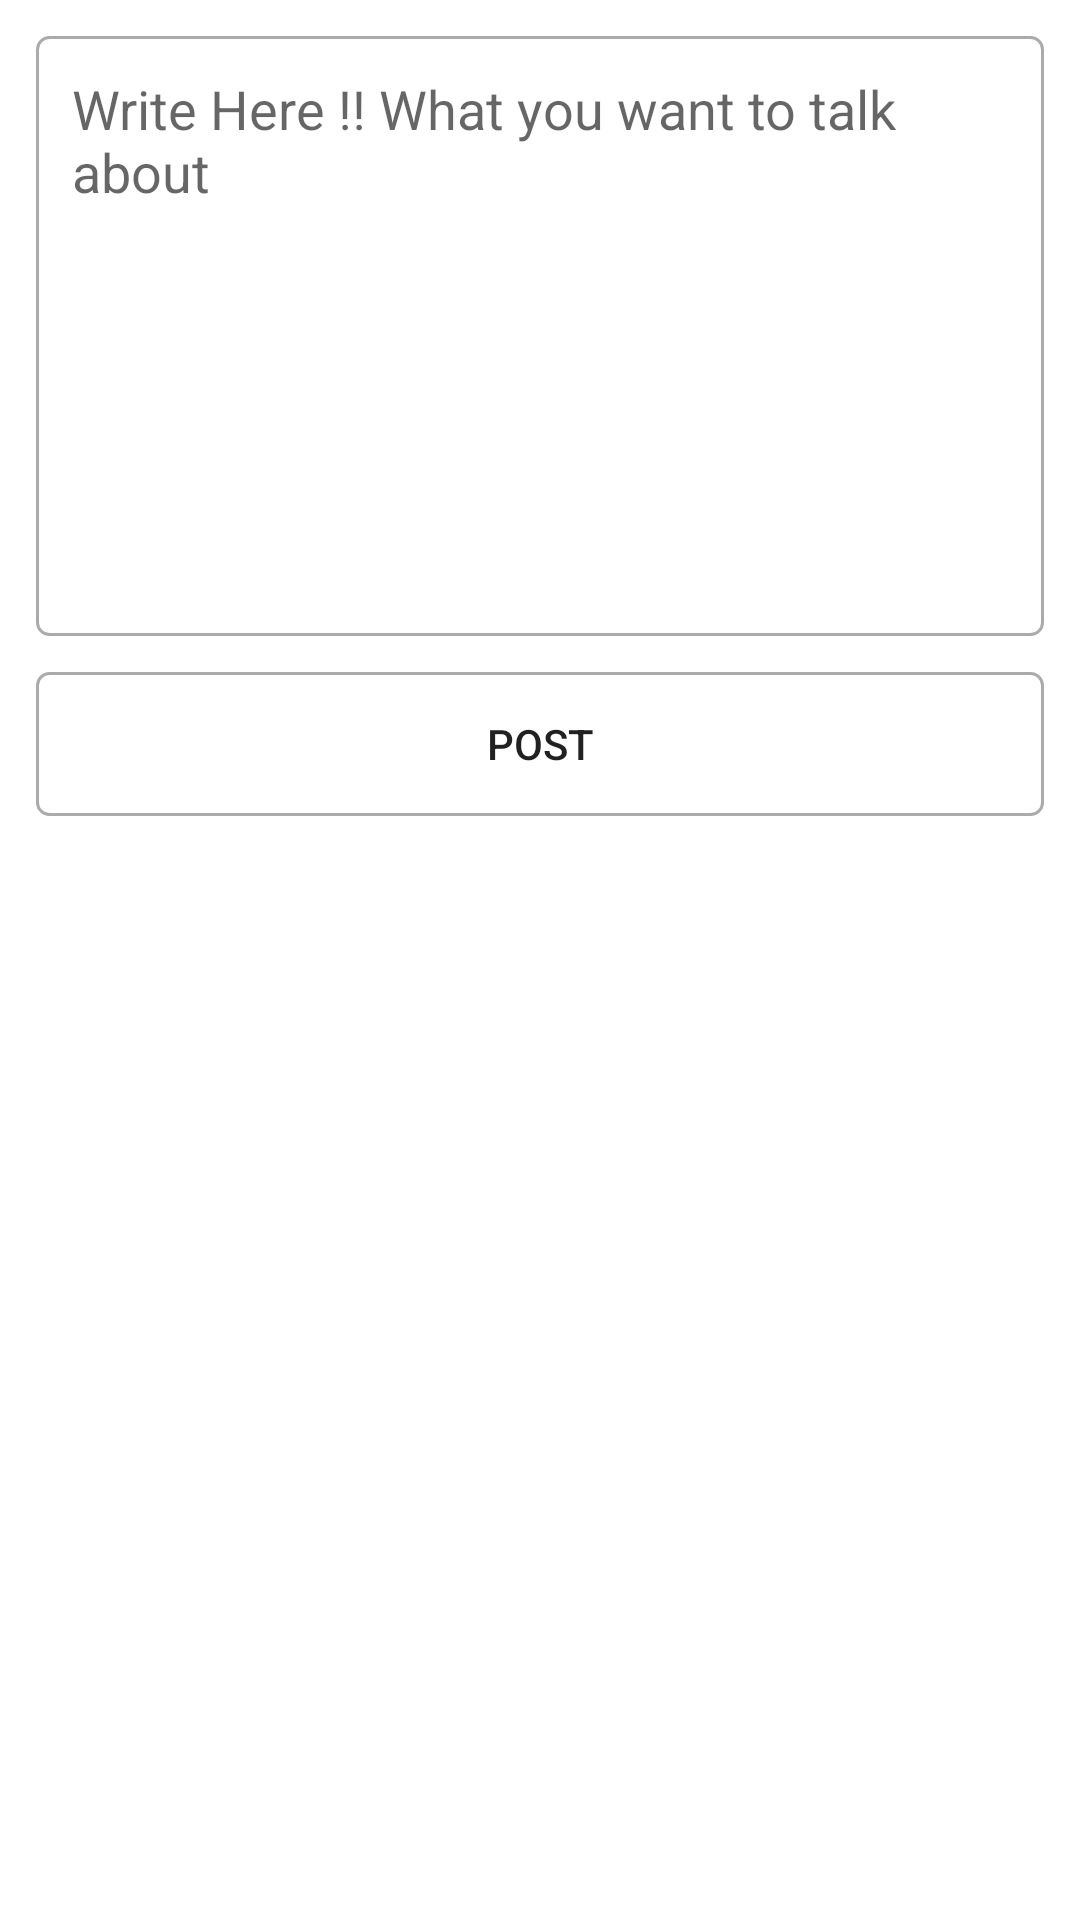

The Android layout XML behind this screen, and the referenced resources:
<!-- AndroidManifest.xml: application theme Theme.Socialley -->
<!-- res/layout/activity_create_post.xml -->
<?xml version="1.0" encoding="utf-8"?>
<androidx.constraintlayout.widget.ConstraintLayout xmlns:android="http://schemas.android.com/apk/res/android"
    xmlns:app="http://schemas.android.com/apk/res-auto"
    xmlns:tools="http://schemas.android.com/tools"
    android:layout_width="match_parent"
    android:layout_height="match_parent"
    tools:context=".CreatePostActivity">

    <EditText
        android:id="@+id/postInput"
        android:layout_width="0dp"
        android:layout_height="200dp"
        app:layout_constraintRight_toRightOf="parent"
        app:layout_constraintLeft_toLeftOf="parent"
        app:layout_constraintTop_toTopOf="parent"
        android:hint="Write Here !! What you want to talk about"
        android:gravity="top"
        android:layout_margin="12dp"
        android:padding="12dp"
        android:background="@drawable/edittext_round_shape"
        />
    <Button
        android:id="@+id/postButton"
        android:layout_width="0dp"
        android:layout_height="wrap_content"
        app:layout_constraintTop_toBottomOf="@id/postInput"
        app:layout_constraintRight_toRightOf="parent"
        app:layout_constraintLeft_toLeftOf="parent"
        android:layout_margin="12dp"
        android:text="POST"
        android:background="@drawable/edittext_round_shape"
        />

</androidx.constraintlayout.widget.ConstraintLayout>
<!-- resources referenced by this layout -->
<resources>
  <!-- drawable edittext_round_shape (drawable) -->
  <?xml version="1.0" encoding="utf-8"?>
  <shape xmlns:android="http://schemas.android.com/apk/res/android"
      android:shape="rectangle"
      android:padding="10dp">
  
      <stroke android:width="1dp"
          android:color="#ababab" />
      <corners android:radius="4dp" />
  
  
  </shape>
  <style name="Theme.Socialley" parent="Theme.MaterialComponents.DayNight.DarkActionBar">
          
          <item name="colorPrimary">@color/purple_500</item>
          <item name="colorPrimaryVariant">@color/purple_700</item>
          <item name="colorOnPrimary">@color/white</item>
          
          <item name="colorSecondary">@color/teal_200</item>
          <item name="colorSecondaryVariant">@color/teal_700</item>
          <item name="colorOnSecondary">@color/black</item>
          
          <item name="android:statusBarColor" tools:targetApi="l">?attr/colorPrimaryVariant</item>
          
      </style>
  <!-- not gathered from this repository: default colours our renderer supplied (Android Studio template values) -->
  <color name="purple_500">#FF6200EE</color>
  <color name="purple_700">#FF3700B3</color>
  <color name="teal_200">#FF03DAC5</color>
  <color name="teal_700">#FF018786</color>
  <color name="black">#FF000000</color>
  <color name="white">#FFFFFFFF</color>
</resources>
